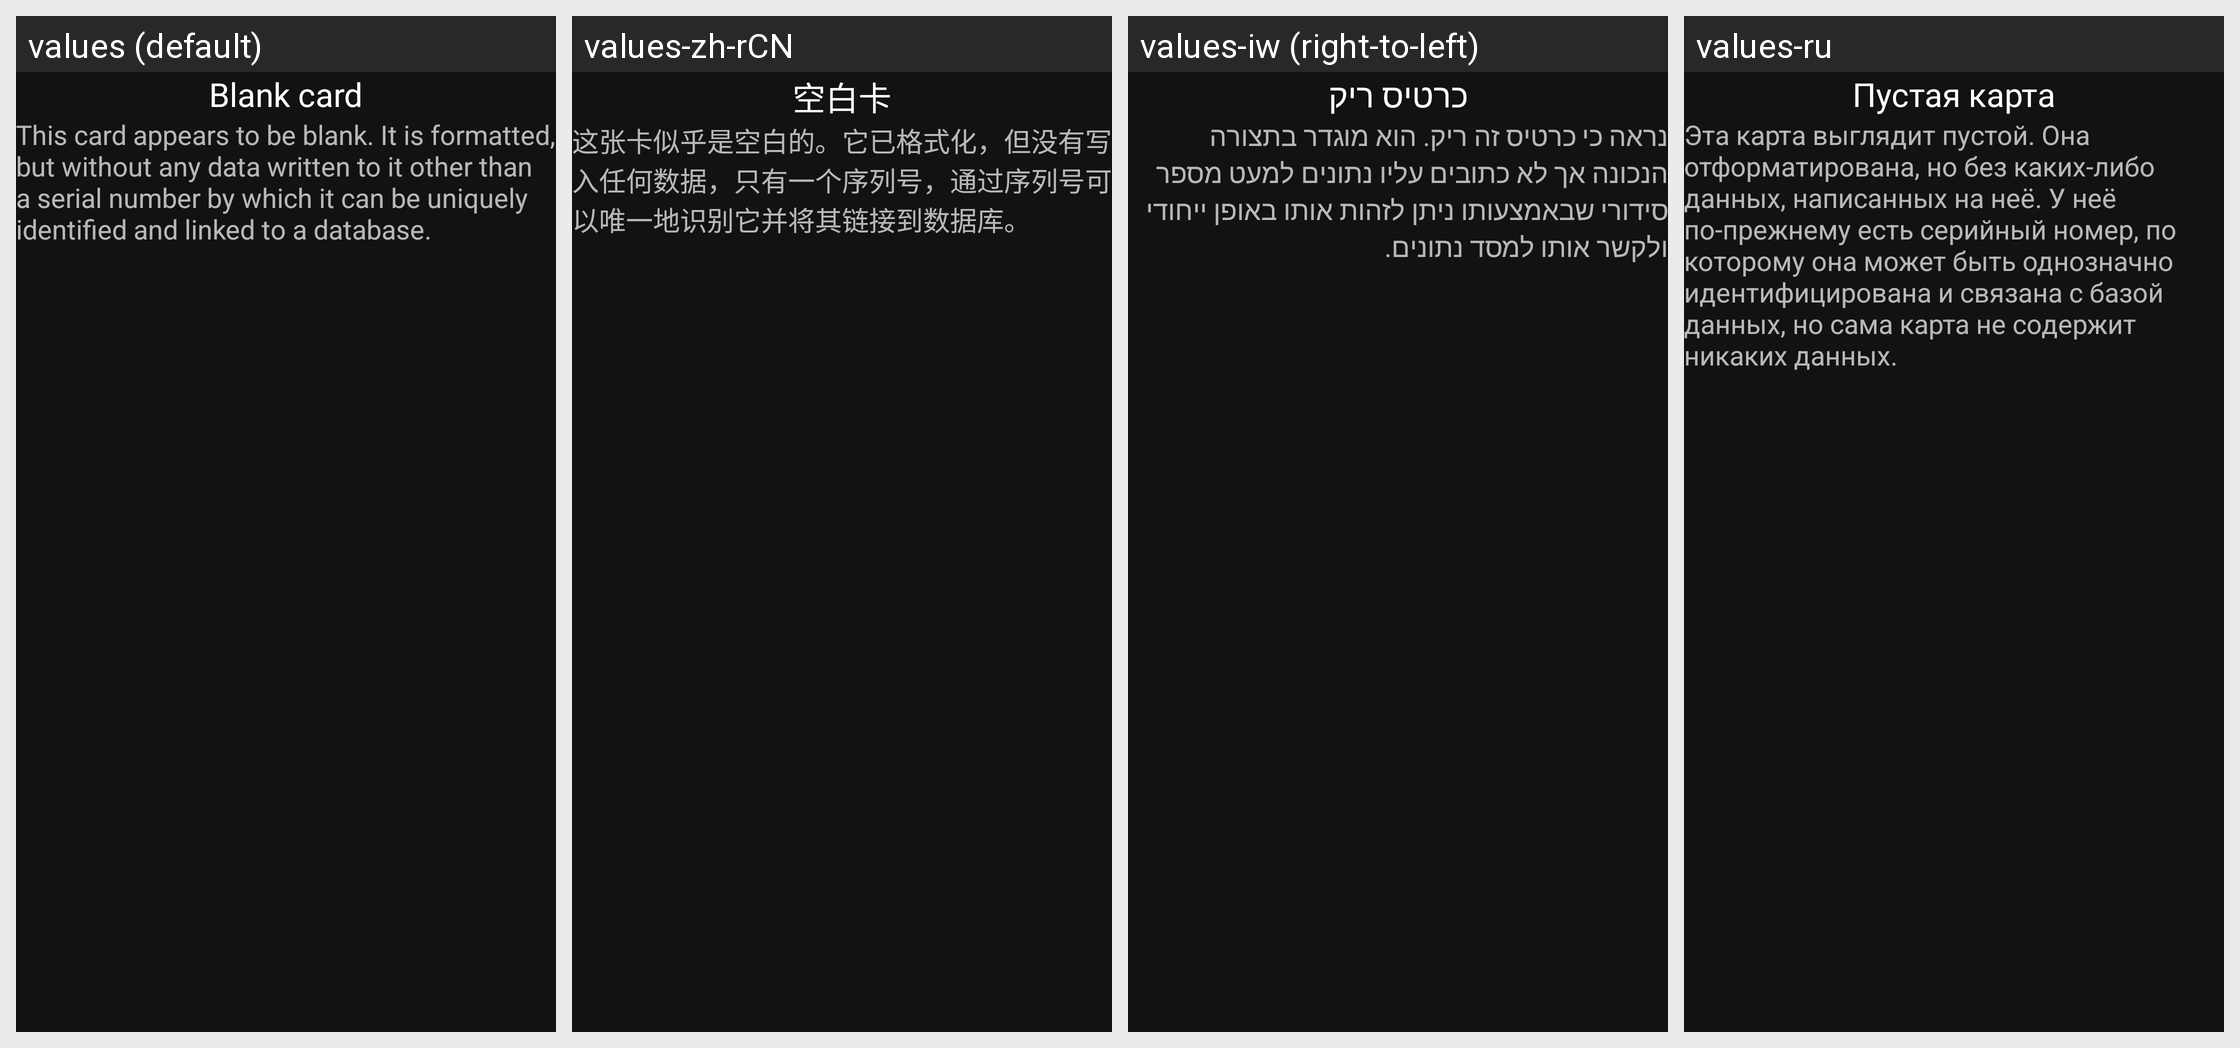

Locale-by-locale string values for the Android screen shown in this grid:
Android screen res/layout/fragment_blank_card.xml rendered under 4 locales, left to right: values (default), values-zh-rCN, values-iw (right-to-left), values-ru. Device: Nexus 5 (rendered at 1080×1920; each locale shown at half size, 540×960, under a caption strip naming it); theme Metrodroid.Dark.
Other locales in the repository, not shown: values-ar, values-de, values-el, values-en, values-en-rAU, values-en-rCA, values-en-rGB, values-en-rIE, values-en-rIN, values-en-rNZ, values-en-rUS, values-es, values-fa, values-fi, values-fr, values-ga, values-he, values-id, values-in, values-it, values-ja, values-kab, values-nb-rNO, values-nl, values-pl, values-pt, values-pt-rBR, values-ta, values-tr, values-uk, values-zh-rTW.
Strings drawn on this screen, with the default value and each locale's value (text and hints the layout hard-codes, and strings that could not be matched under every locale, appear in the picture but are not listed):

fully_blank_title
  values: Blank card
  values-zh-rCN: 空白卡
  values-iw: כרטיס ריק
  values-ru: Пустая карта

fully_blank_desc
  values: This card appears to be blank. It is formatted, but without any data written to it other than a serial number by which it can be uniquely identified and linked to a database.
  values-zh-rCN: 这张卡似乎是空白的。它已格式化，但没有写入任何数据，只有一个序列号，通过序列号可以唯一地识别它并将其链接到数据库。
  values-iw: נראה כי כרטיס זה ריק. הוא מוגדר בתצורה הנכונה אך לא כתובים עליו נתונים למעט מספר סידורי שבאמצעותו ניתן לזהות אותו באופן ייחודי ולקשר אותו למסד נתונים.
  values-ru: Эта карта выглядит пустой. Она отформатирована, но без каких-либо данных, написанных на неё. У неё по-прежнему есть серийный номер, по которому она может быть однозначно идентифицирована и связана с базой данных, но сама карта не содержит никаких данных.
